Run: headless pygame with SDL's dummy video driver; simulated clock (each Clock.tick advances the game by its frame time, no real sleeping); random seed 0; keys injected as events and as key.get_pressed() state; mouse plan: one left click at the window centre at the start of phase 2, then a move to the lower-right quarter at the start of phase 3.
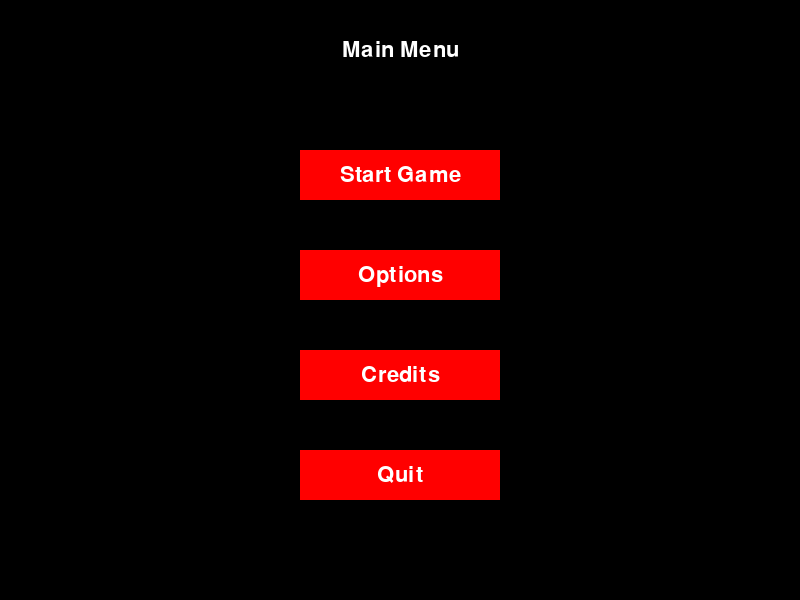
Frame 1 of 4 · flips 1–60 · no input
Frame 2 of 4 · flips 61–180 · clicked the window centre · tapped SPACE, RETURN · held RIGHT (→), D · screen unchanged from frame 1, image omitted
Frame 3 of 4 · flips 181–300 · moved the mouse to the lower-right quarter · held DOWN (↓), S · screen unchanged from frame 2, image omitted
Frame 4 of 4 · flips 301–420 · held LEFT (←), A, UP (↑), W · screen unchanged from frame 3, image omitted

The pygame program that drew these frames:

# main_menu.py

# Import the necessary libraries
import pygame, sys

# Initialize Pygame
pygame.init()

# Constants
WIDTH, HEIGHT = 800, 600
FONT = pygame.font.Font(None, 32)
WHITE = (255, 255, 255)
BLACK = (0, 0, 0)

# Create the screen
screen = pygame.display.set_mode((WIDTH, HEIGHT))

# Create the title
title = FONT.render("Main Menu", True, WHITE)
title_rect = title.get_rect(center=(WIDTH//2, 50))

# Create the buttons
buttons = [
    pygame.Rect(WIDTH//2-100, 150, 200, 50),
    pygame.Rect(WIDTH//2-100, 250, 200, 50),
    pygame.Rect(WIDTH//2-100, 350, 200, 50),
    pygame.Rect(WIDTH//2-100, 450, 200, 50)
]

# Create the button texts
button_texts = [
    FONT.render("Start Game", True, WHITE),
    FONT.render("Options", True, WHITE),
    FONT.render("Credits", True, WHITE),
    FONT.render("Quit", True, WHITE)
]

# Main loop
while True:
    # Fill the screen
    screen.fill(BLACK)

    # Draw the title
    screen.blit(title, title_rect)
    
    # Get the current mouse position
    mouse_pos = pygame.mouse.get_pos()

    # Draw the buttons with highlighting
    for i, button in enumerate(buttons):
        if button.collidepoint(mouse_pos):
            pygame.draw.rect(screen, (255, 255, 0), button)  # Yellow color for highlighting
        else:
            pygame.draw.rect(screen, (255, 0, 0), button)  # Red color

        # Calculate the center of the button and the text
        button_center = button.center
        text_rect = button_texts[i].get_rect(center=button_center)

        # Draw the text at the center of the button
        screen.blit(button_texts[i], text_rect)

    # Update the display
    pygame.display.flip()

    # Event loop
    for event in pygame.event.get():
        if event.type == pygame.QUIT:
            pygame.quit()
            sys.exit()
        if event.type == pygame.MOUSEBUTTONDOWN:
            if buttons[0].collidepoint(event.pos):
                print("Start Game")
            if buttons[1].collidepoint(event.pos):
                print("Options")
            if buttons[2].collidepoint(event.pos):
                print("Credits")
            if buttons[3].collidepoint(event.pos):
                pygame.quit()
                sys.exit()
